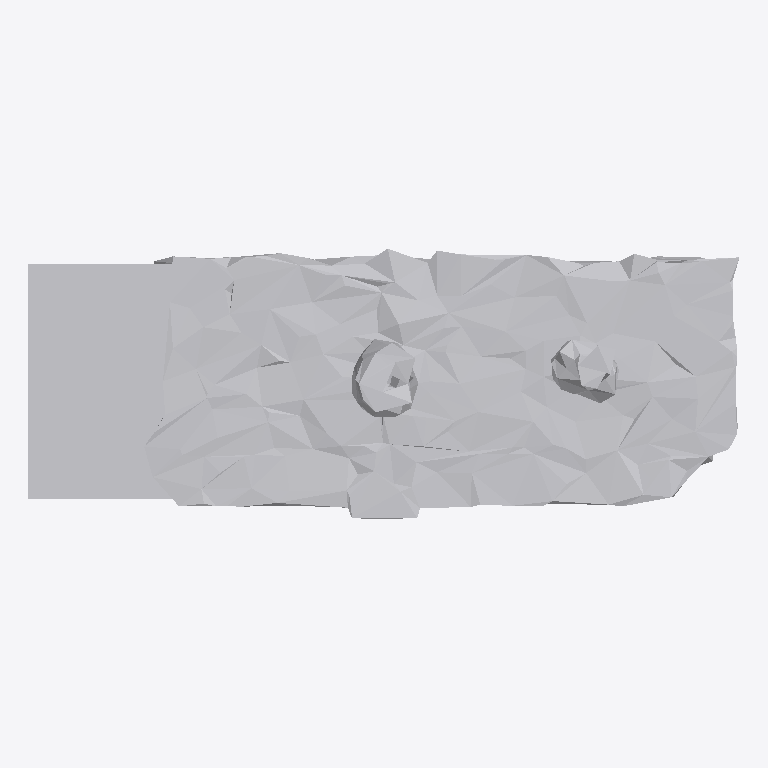
Plan cut of the same IFC building model at storey 'Ground Floor' (level 0.00 m, cut at 1.40 m), seen from above with north up, elements coloured by IFC class: 1 other element (light grey). No cut surface shows.
Extent 0.772 m × 0.294 m × 0.983 m (x, y, z). Storeys (1): Ground Floor at 0.00 m. Elements (1): 1 IfcFurniture.

HEADER;
FILE_DESCRIPTION(('ViewDefinition [CoordinationView]'),'2;1');
FILE_NAME('','2026-07-12T07:53:39',(''),(''),'IfcOpenShell 0.8.0','IfcOpenShell 0.8.0','');
FILE_SCHEMA(('IFC4'));
ENDSEC;
DATA;
#17=IFCPROJECT('1sNPQIHuj8ce8qTk7waN5e',#5,'Office Project',$,$,$,$,(#15),#10);
#20=IFCSITE('0bjzj1ceL3pvzXXpddN0MF',#5,'Site',$,$,#19,$,$,.ELEMENT.,$,$,$,$,$);
#22=IFCBUILDING('38_s1IJnn8Uv4$Z0ypYnmy',#5,'Building',$,$,#21,$,$,.ELEMENT.,$,$,$);
#24=IFCBUILDINGSTOREY('1ZxbTc__160OYBmqQwnGKI',#5,'Ground Floor',$,$,#23,$,$,.ELEMENT.,0.0);
#35=IFCFURNITURE('08t7u8LjrE7grnl2qsObLi',#5,'list06_cabinet',$,$,#34,#31,$,$);
ENDSEC;
